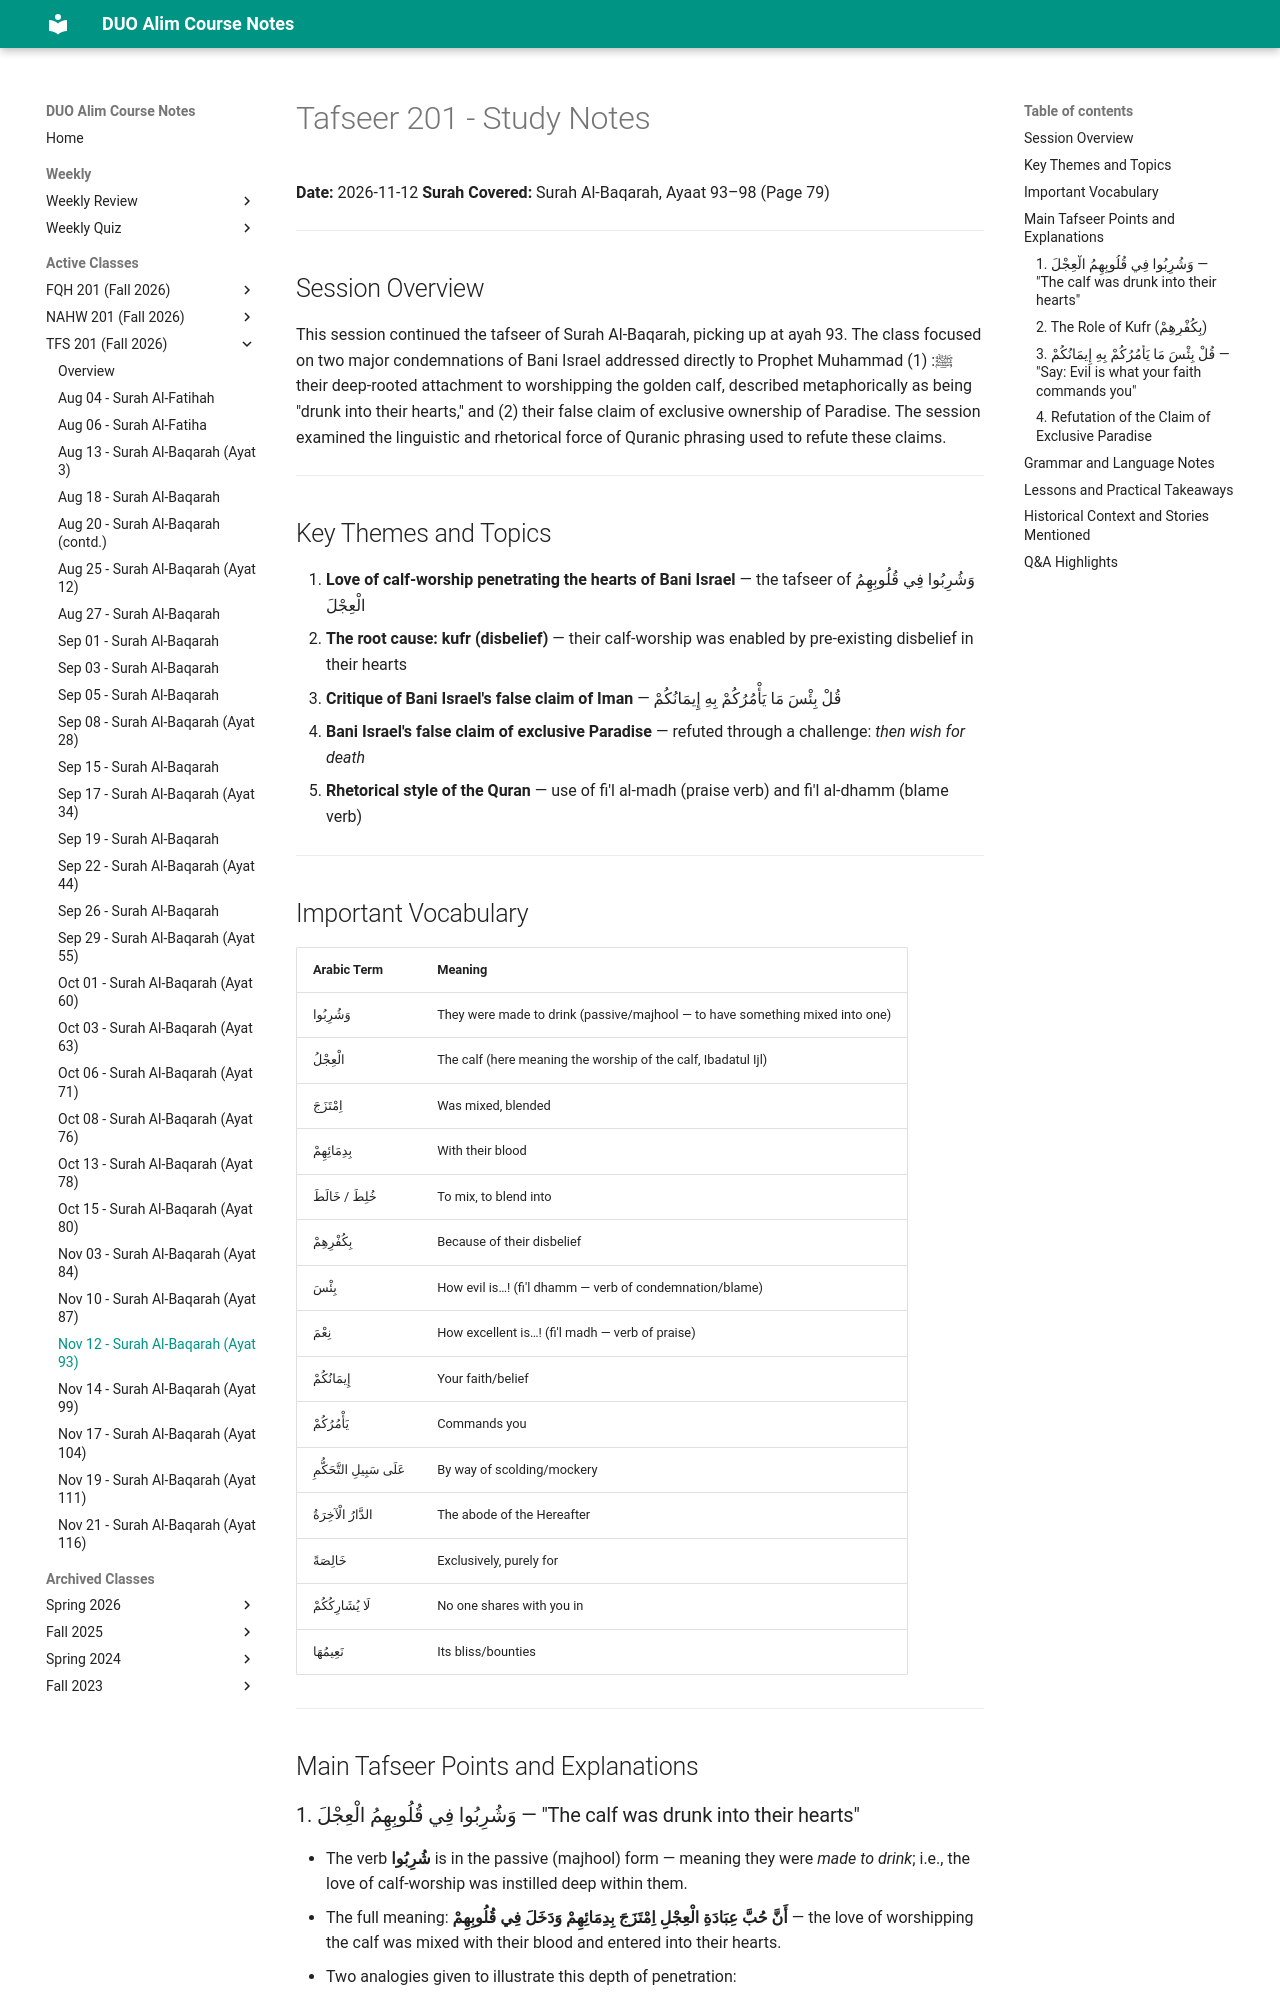

repository: MuhammedHMahmood/duo-alim-course-notes · page: tfs/201/2026-11-12/index.html · generator: mkdocs

# Tafseer 201 - Study Notes
**Date:** 2026-11-12
**Surah Covered:** Surah Al-Baqarah, Ayaat 93–98 (Page 79)

---

## Session Overview

This session continued the tafseer of Surah Al-Baqarah, picking up at ayah 93. The class focused on two major condemnations of Bani Israel addressed directly to Prophet Muhammad ﷺ: (1) their deep-rooted attachment to worshipping the golden calf, described metaphorically as being "drunk into their hearts," and (2) their false claim of exclusive ownership of Paradise. The session examined the linguistic and rhetorical force of Quranic phrasing used to refute these claims.

---

## Key Themes and Topics

1. **Love of calf-worship penetrating the hearts of Bani Israel** — the tafseer of وَشُرِبُوا فِي قُلُوبِهِمُ الْعِجْلَ
2. **The root cause: kufr (disbelief)** — their calf-worship was enabled by pre-existing disbelief in their hearts
3. **Critique of Bani Israel's false claim of Iman** — قُلْ بِئْسَ مَا يَأْمُرُكُمْ بِهِ إِيمَانُكُمْ
4. **Bani Israel's false claim of exclusive Paradise** — refuted through a challenge: *then wish for death*
5. **Rhetorical style of the Quran** — use of fi'l al-madh (praise verb) and fi'l al-dhamm (blame verb)

---

## Important Vocabulary

| Arabic Term | Meaning |
|---|---|
| وَشُرِبُوا | They were made to drink (passive/majhool — to have something mixed into one) |
| الْعِجْلُ | The calf (here meaning the worship of the calf, Ibadatul Ijl) |
| اِمْتَزَجَ | Was mixed, blended |
| بِدِمَائِهِمْ | With their blood |
| خُلِطَ / خَالَطَ | To mix, to blend into |
| بِكُفْرِهِمْ | Because of their disbelief |
| بِئْسَ | How evil is…! (fi'l dhamm — verb of condemnation/blame) |
| نِعْمَ | How excellent is…! (fi'l madh — verb of praise) |
| إِيمَانُكُمْ | Your faith/belief |
| يَأْمُرُكُمْ | Commands you |
| عَلَى سَبِيلِ التَّحَكُّمِ | By way of scolding/mockery |
| الدَّارُ الْآخِرَةُ | The abode of the Hereafter |
| خَالِصَةً | Exclusively, purely for |
| لَا يُشَارِكُكُمْ | No one shares with you in |
| نَعِيمُهَا | Its bliss/bounties |

---

## Main Tafseer Points and Explanations

### 1. وَشُرِبُوا فِي قُلُوبِهِمُ الْعِجْلَ — "The calf was drunk into their hearts"

- The verb **شُرِبُوا** is in the passive (majhool) form — meaning they were *made to drink*; i.e., the love of calf-worship was instilled deep within them.
- The full meaning: **أَنَّ حُبَّ عِبَادَةِ الْعِجْلِ اِمْتَزَجَ بِدِمَائِهِمْ وَدَخَلَ فِي قُلُوبِهِمْ** — the love of worshipping the calf was mixed with their blood and entered into their hearts.
- Two analogies given to illustrate this depth of penetration:
  - **Dyeing a garment**: dye enters and becomes inseparable from the fabric
  - **Water entering the body**: water mixes into one's very being when bathing
- Just as these cannot be separated, the love of calf-worship had become inseparable from their hearts.

### 2. The Role of Kufr (بِكُفْرِهِمْ)

- Allah states this happened **because of their disbelief (kufr)**.
- The underlying disbelief was already in their hearts. When Prophet Musa ﷺ went to Mount Tur for 40 nights, they reverted to worshipping the calf precisely because that kufr never left them.
- The sequence: pre-existing kufr → absence of Musa → return to calf-worship.
